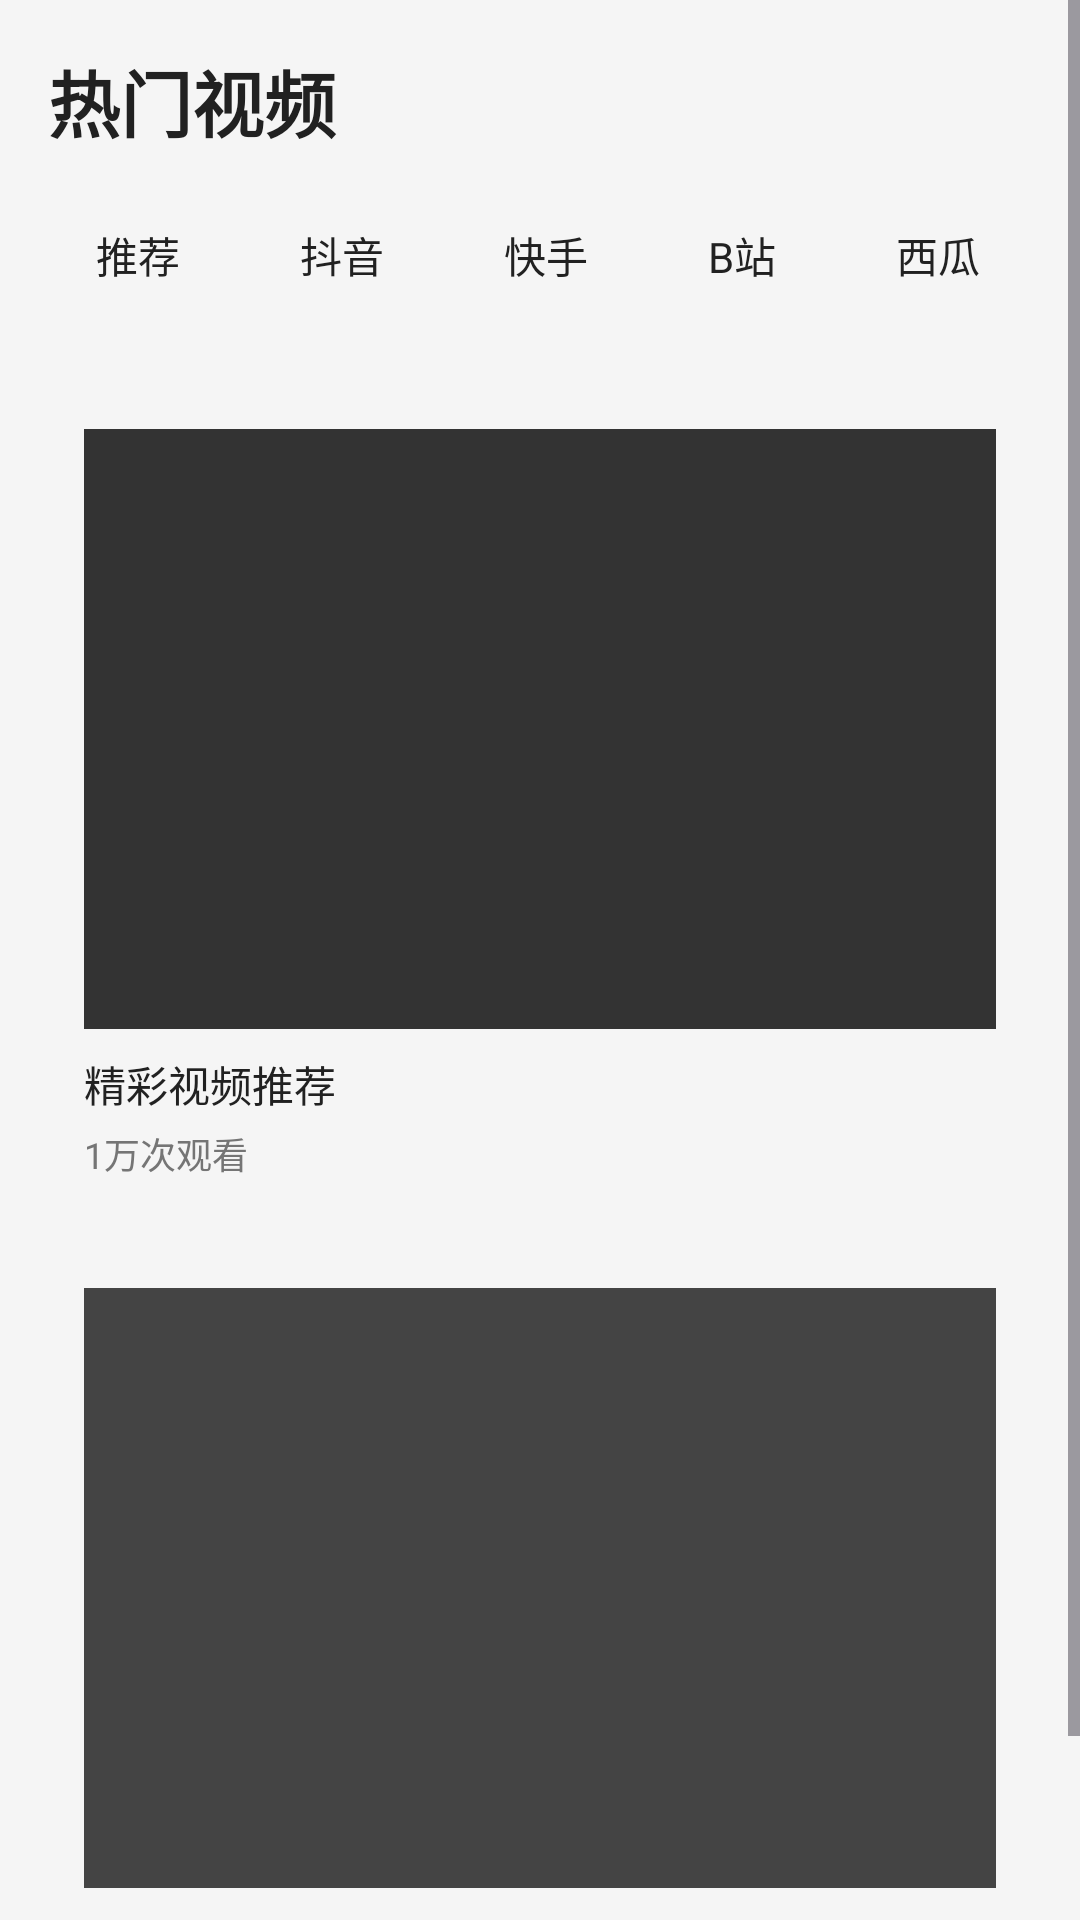

Reconstruct the res/layout file that produces this screen, plus the resources it refers to.
<!-- AndroidManifest.xml: application theme Theme.UCBrowser -->
<!-- res/layout/activity_video.xml -->
<?xml version="1.0" encoding="utf-8"?>
<ScrollView xmlns:android="http://schemas.android.com/apk/res/android"
    android:layout_width="match_parent"
    android:layout_height="match_parent"
    android:background="@color/gray_light">

    <LinearLayout
        android:layout_width="match_parent"
        android:layout_height="wrap_content"
        android:orientation="vertical">

        
        <TextView
            android:layout_width="match_parent"
            android:layout_height="wrap_content"
            android:text="热门视频"
            android:textSize="24sp"
            android:textStyle="bold"
            android:textColor="@color/text_primary"
            android:padding="16dp" />

        
        <HorizontalScrollView
            android:layout_width="match_parent"
            android:layout_height="wrap_content"
            android:scrollbars="none"
            android:paddingStart="16dp"
            android:paddingEnd="16dp"
            android:layout_marginBottom="12dp">

            <LinearLayout
                android:layout_width="wrap_content"
                android:layout_height="wrap_content"
                android:orientation="horizontal">

                <TextView
                    style="@style/VideoCategoryTab"
                    android:text="推荐" />

                <TextView
                    style="@style/VideoCategoryTab"
                    android:text="抖音" />

                <TextView
                    style="@style/VideoCategoryTab"
                    android:text="快手" />

                <TextView
                    style="@style/VideoCategoryTab"
                    android:text="B站" />

                <TextView
                    style="@style/VideoCategoryTab"
                    android:text="西瓜" />

                <TextView
                    style="@style/VideoCategoryTab"
                    android:text="影视" />

            </LinearLayout>

        </HorizontalScrollView>

        
        <LinearLayout
            android:layout_width="match_parent"
            android:layout_height="wrap_content"
            android:orientation="vertical"
            android:padding="16dp">

            
            <LinearLayout
                style="@style/VideoCardItem">

                <View
                    android:layout_width="match_parent"
                    android:layout_height="200dp"
                    android:background="#333333" />

                <TextView
                    android:layout_width="match_parent"
                    android:layout_height="wrap_content"
                    android:text="精彩视频推荐"
                    android:textSize="14sp"
                    android:textColor="@color/text_primary"
                    android:paddingTop="8dp"
                    android:maxLines="2"
                    android:ellipsize="end" />

                <TextView
                    android:layout_width="match_parent"
                    android:layout_height="wrap_content"
                    android:text="1万次观看"
                    android:textSize="12sp"
                    android:textColor="@color/text_secondary"
                    android:paddingTop="4dp" />

            </LinearLayout>

            
            <LinearLayout
                style="@style/VideoCardItem"
                android:layout_marginTop="12dp">

                <View
                    android:layout_width="match_parent"
                    android:layout_height="200dp"
                    android:background="#444444" />

                <TextView
                    android:layout_width="match_parent"
                    android:layout_height="wrap_content"
                    android:text="热门资讯视频"
                    android:textSize="14sp"
                    android:textColor="@color/text_primary"
                    android:paddingTop="8dp"
                    android:maxLines="2"
                    android:ellipsize="end" />

                <TextView
                    android:layout_width="match_parent"
                    android:layout_height="wrap_content"
                    android:text="5万次观看"
                    android:textSize="12sp"
                    android:textColor="@color/text_secondary"
                    android:paddingTop="4dp" />

            </LinearLayout>

        </LinearLayout>

    </LinearLayout>

</ScrollView>
<!-- resources referenced by this layout -->
<resources>
  <color name="gray_light">#F5F5F5</color>
  <color name="text_primary">#212121</color>
  <color name="text_secondary">#757575</color>
  <style name="VideoCardItem">
          <item name="android:layout_width">match_parent</item>
          <item name="android:layout_height">wrap_content</item>
          <item name="android:orientation">vertical</item>
          <item name="android:background">@drawable/bg_card</item>
          <item name="android:padding">12dp</item>
      </style>
  <style name="VideoCategoryTab">
          <item name="android:layout_width">wrap_content</item>
          <item name="android:layout_height">36dp</item>
          <item name="android:paddingStart">16dp</item>
          <item name="android:paddingEnd">16dp</item>
          <item name="android:gravity">center</item>
          <item name="android:textSize">14sp</item>
          <item name="android:textColor">@color/text_primary</item>
          <item name="android:background">@drawable/bg_video_tab</item>
          <item name="android:layout_marginEnd">8dp</item>
      </style>
  <style name="Theme.UCBrowser" parent="Base.Theme.UCBrowser" />
  <style name="Base.Theme.UCBrowser" parent="Theme.Material3.Light.NoActionBar">
          <item name="colorPrimary">@color/primary</item>
          <item name="colorPrimaryDark">@color/primary_dark</item>
          <item name="colorAccent">@color/accent</item>
          <item name="android:statusBarColor">@color/primary</item>
      </style>
  <color name="primary">#FF6600</color>
  <color name="primary_dark">#E55C00</color>
  <color name="accent">#FF6600</color>
</resources>
